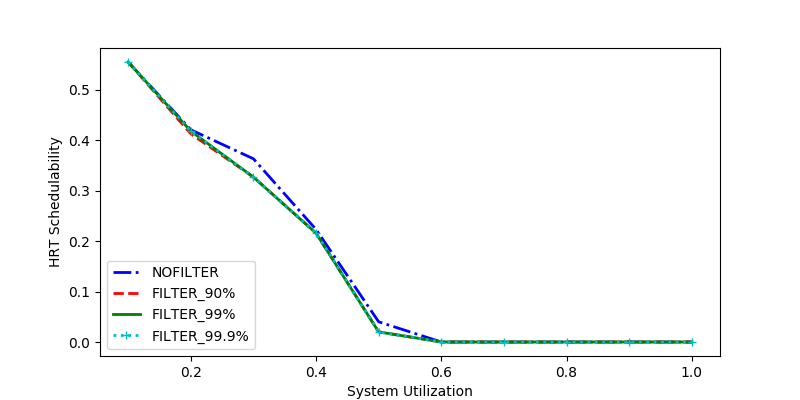

The file beside this chart, header and first rows:
sys_util, NOFILTER, FILTER_90%, FILTER_99%, FILTER_99.9%
0.2, 0.4206, 0.4127, 0.418, 0.418
0.9, 0.0, 0.0, 0.0, 0.0
0.8, 0.0, 0.0, 0.0, 0.0
1.0, 0.0, 0.0, 0.0, 0.0
0.6, 0.0, 0.0, 0.0, 0.0
0.7, 0.0, 0.0, 0.0, 0.0
0.4, 0.223, 0.2156, 0.2156, 0.2156
0.3, 0.3631, 0.3268, 0.3268, 0.3268
0.5, 0.04, 0.02, 0.02, 0.02
0.1, 0.555, 0.555, 0.555, 0.555
